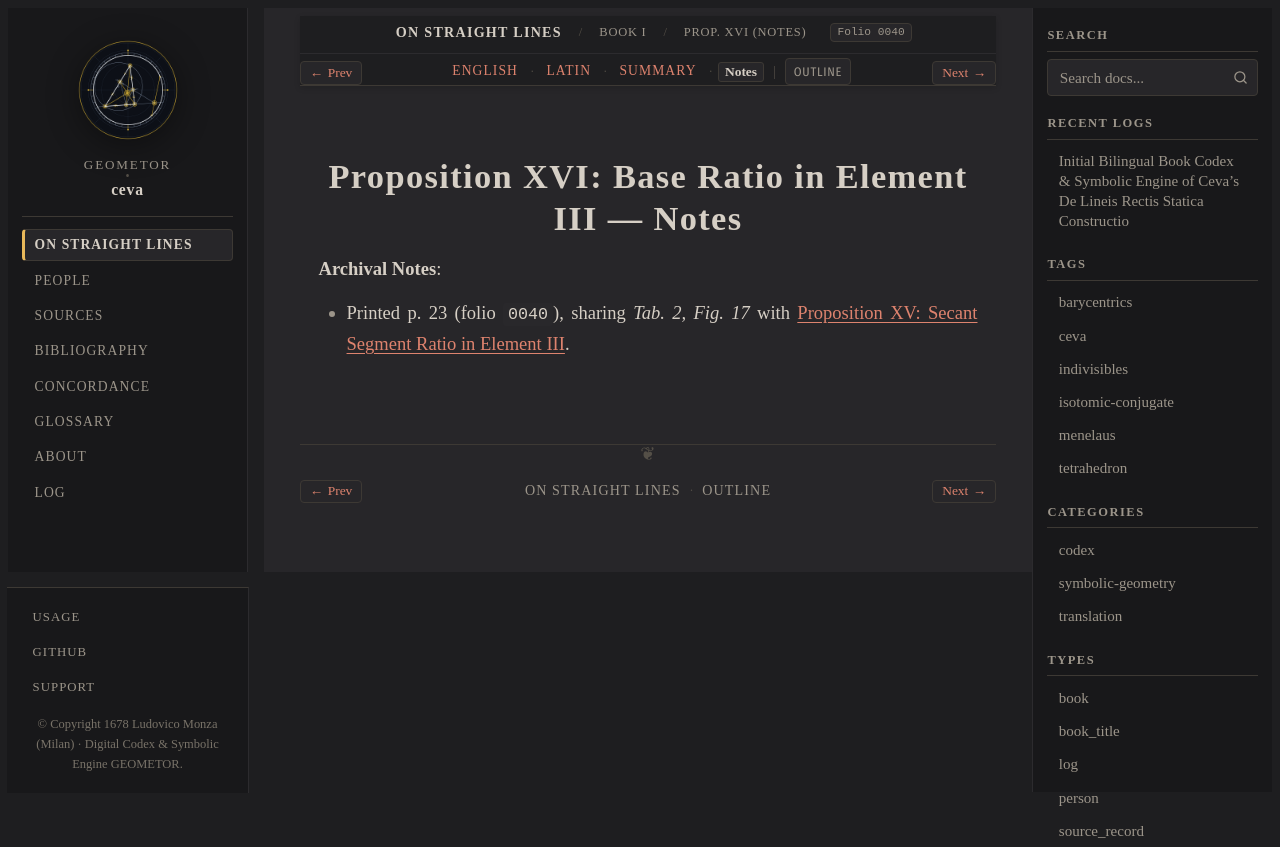

repository: geometor/ceva · page: de_lineis_rectis/liber_primus/prop_16/notes.html · generator: sphinx

:layout: book
:order: 17
:canonical_id: liber_primus_prop_16
:breadcrumb_title: Prop. XVI (Notes)
:folio: 0040
:tracks: English: index | Latin: la | Summary: summary | Notes: notes

.. _liber-primus-prop-16-notes:

Proposition XVI: Base Ratio in Element III — Notes
==================================================

.. folio:: 0040
   :page: p. 23

**Archival Notes**:

* Printed p. 23 (folio ``0040``), sharing `Tab. 2, Fig. 17` with :ref:`liber-primus-prop-15`.
